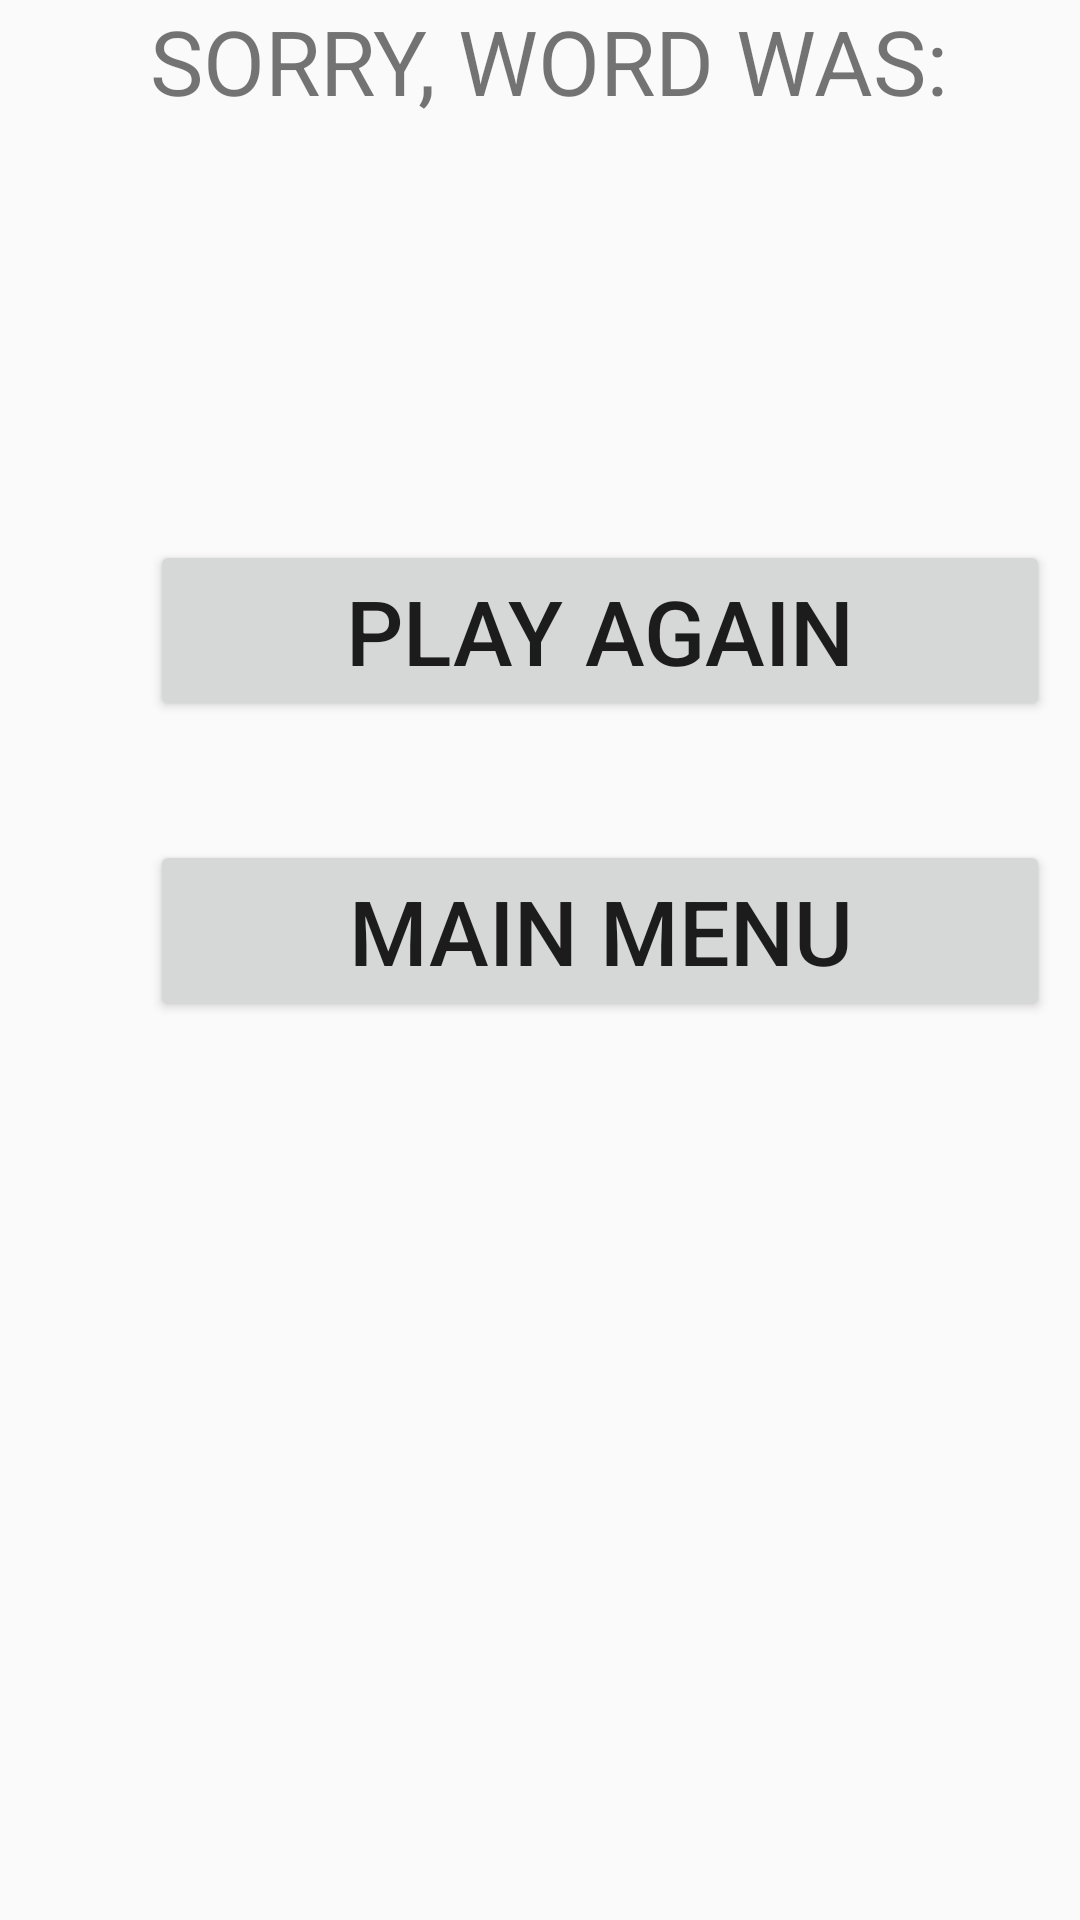

Here is an Android app screen rendered from its layout file. Give the layout XML and the strings, colors and styles it references.
<!-- AndroidManifest.xml: application theme AppTheme -->
<!-- res/layout/end_of_game.xml -->
<?xml version="1.0" encoding="utf-8"?>
<RelativeLayout xmlns:android="http://schemas.android.com/apk/res/android"
    android:layout_width="match_parent" android:layout_height="match_parent"
    android:id="@+id/endOFGame" android:orientation="vertical">
    <TextView
        android:layout_width="wrap_content"
        android:layout_height="wrap_content"
        android:text="SORRY, WORD WAS:"
        android:layout_marginStart="50dp"
        android:textSize="30sp" />
    <TextView
        android:layout_width="wrap_content"
        android:layout_height="wrap_content"
        android:layout_marginStart="50dp"
        android:layout_marginTop="50dp"
        android:textSize="45sp" />

    <Button
        android:id="@+id/playAgain"
        android:layout_width="300dip"
        android:layout_height="wrap_content"
        android:layout_marginStart="50dp"
        android:layout_marginTop="180dp"
        android:text="PLAY AGAIN"
        android:textSize="30sp" />
    <Button
        android:layout_width="300dip"
        android:layout_height="wrap_content"
        android:layout_marginStart="50dp"
        android:layout_marginTop="280dp"
        android:text="MAIN MENU"
        android:textSize="30sp" />




</RelativeLayout>
<!-- resources referenced by this layout -->
<resources>
  <style name="AppTheme" parent="Theme.AppCompat.Light.DarkActionBar">
          
          <item name="colorPrimary">@color/colorPrimary</item>
          <item name="colorPrimaryDark">@color/colorPrimaryDark</item>
          <item name="colorAccent">@color/colorAccent</item>
      </style>
  <!-- not gathered from this repository: default colours our renderer supplied (Android Studio template values) -->
  <color name="colorPrimary">#FF6200EE</color>
  <color name="colorPrimaryDark">#FF3700B3</color>
  <color name="colorAccent">#FF03DAC5</color>
</resources>
